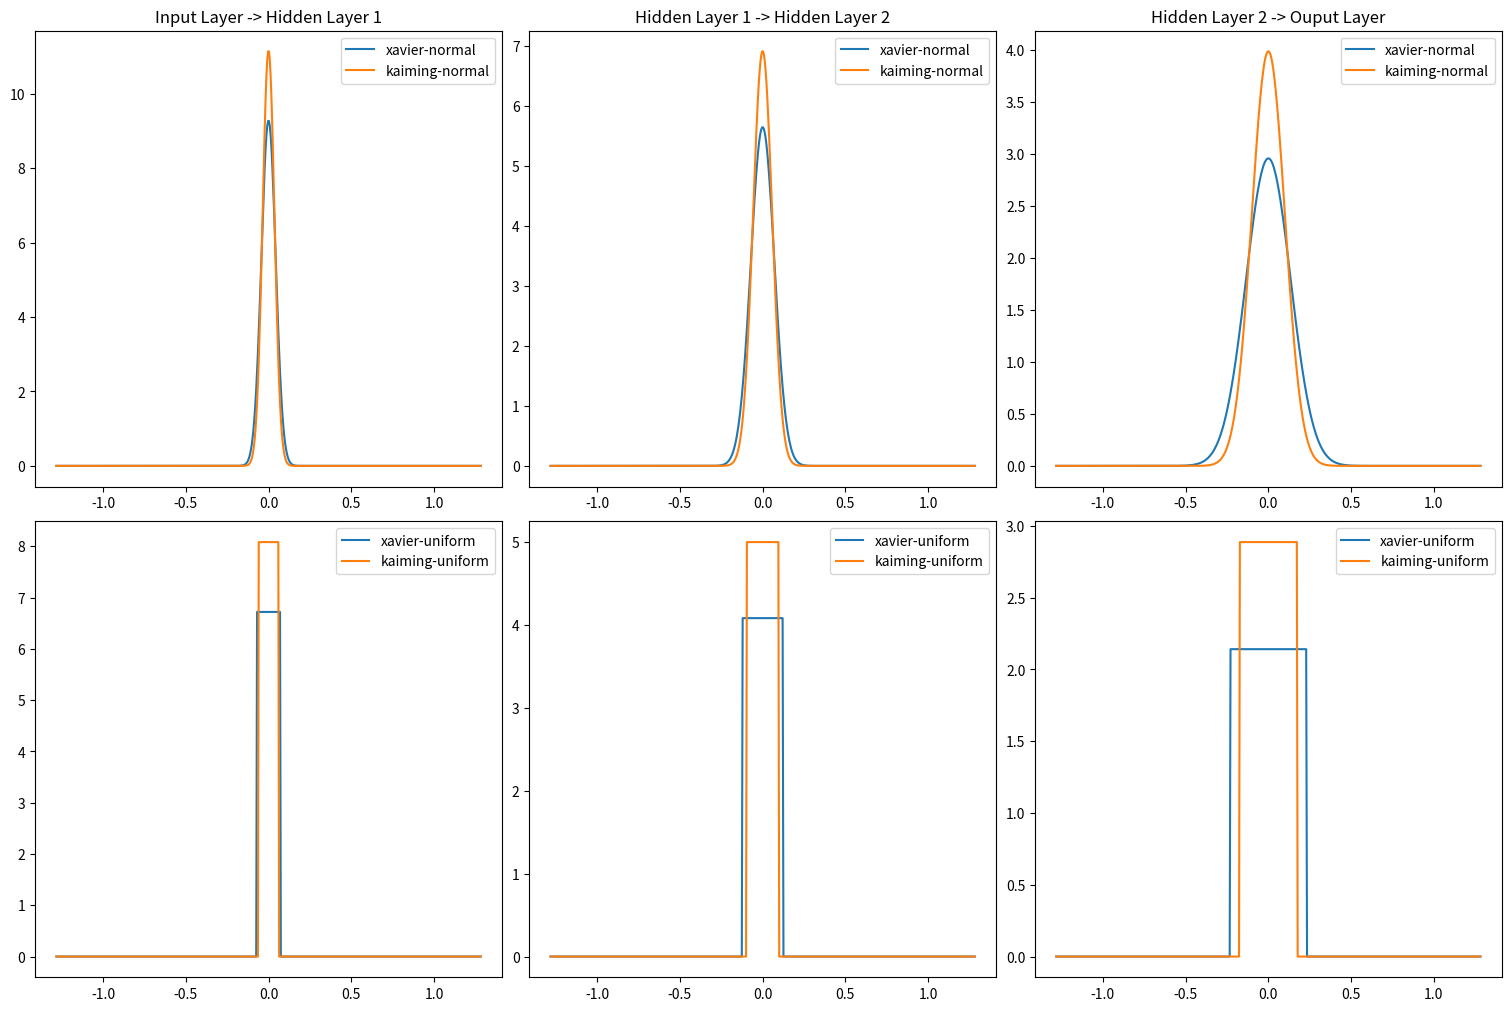

Python code for this plot:
#! /bin/python
import matplotlib.pyplot as plt
import numpy as np
from scipy.stats import norm, uniform

def main():
    fan_in = 28*28
    fan_out = 300
    fan_mode = 'fan_in'

    mode = fan_in if fan_mode == 'fan_in' else fan_out
    xu = np.sqrt(6/(fan_in + fan_out))
    xn = np.sqrt(2/(fan_in + fan_out))
    ku = np.sqrt(3/mode)
    kn = 1 / np.sqrt(mode)

    x = np.linspace(start=norm.ppf(0.10), stop=norm.ppf(0.90), num=500)

    fig, axs = plt.subplots(2, 3, constrained_layout=True, figsize=(15,10))
    
    axs[0][0].plot(x, norm(0, xn).pdf(x), label='xavier-normal')
    axs[0][0].plot(x, norm(0, kn).pdf(x), label='kaiming-normal')
    axs[1][0].plot(x, uniform(-xu, 2*xu).pdf(x), label='xavier-uniform')
    axs[1][0].plot(x, uniform(-ku, 2*ku).pdf(x), label='kaiming-uniform')

    fan_in = 300
    fan_out = 100
    fan_mode = 'fan_in'

    mode = fan_in if fan_mode == 'fan_in' else fan_out
    xu = np.sqrt(6/(fan_in + fan_out))
    xn = np.sqrt(2/(fan_in + fan_out))
    ku = np.sqrt(3/mode)
    kn = 1 / np.sqrt(mode)

    axs[0][1].plot(x, norm(0, xn).pdf(x), label='xavier-normal')
    axs[0][1].plot(x, norm(0, kn).pdf(x), label='kaiming-normal')
    axs[1][1].plot(x, uniform(-xu, 2*xu).pdf(x), label='xavier-uniform')
    axs[1][1].plot(x, uniform(-ku, 2*ku).pdf(x), label='kaiming-uniform')


    fan_in = 100
    fan_out = 10
    fan_mode = 'fan_in'

    mode = fan_in if fan_mode == 'fan_in' else fan_out
    xu = np.sqrt(6/(fan_in + fan_out))
    xn = np.sqrt(2/(fan_in + fan_out))
    ku = np.sqrt(3/mode)
    kn = 1 / np.sqrt(mode)

    axs[0][2].plot(x, norm(0, xn).pdf(x), label='xavier-normal')
    axs[0][2].plot(x, norm(0, kn).pdf(x), label='kaiming-normal')
    axs[1][2].plot(x, uniform(-xu, 2*xu).pdf(x), label='xavier-uniform')
    axs[1][2].plot(x, uniform(-ku, 2*ku).pdf(x), label='kaiming-uniform')

    #fig.suptitle('Initialization Methods\' Probability Density Functions', fontsize=30)
    axs[0][0].set_title('Input Layer -> Hidden Layer 1')
    axs[0][1].set_title('Hidden Layer 1 -> Hidden Layer 2')
    axs[0][2].set_title('Hidden Layer 2 -> Ouput Layer')
    for ax in axs.flatten():
        ax.legend()

    plt.savefig('pdfs.png')

if __name__ == "__main__":
    main()
